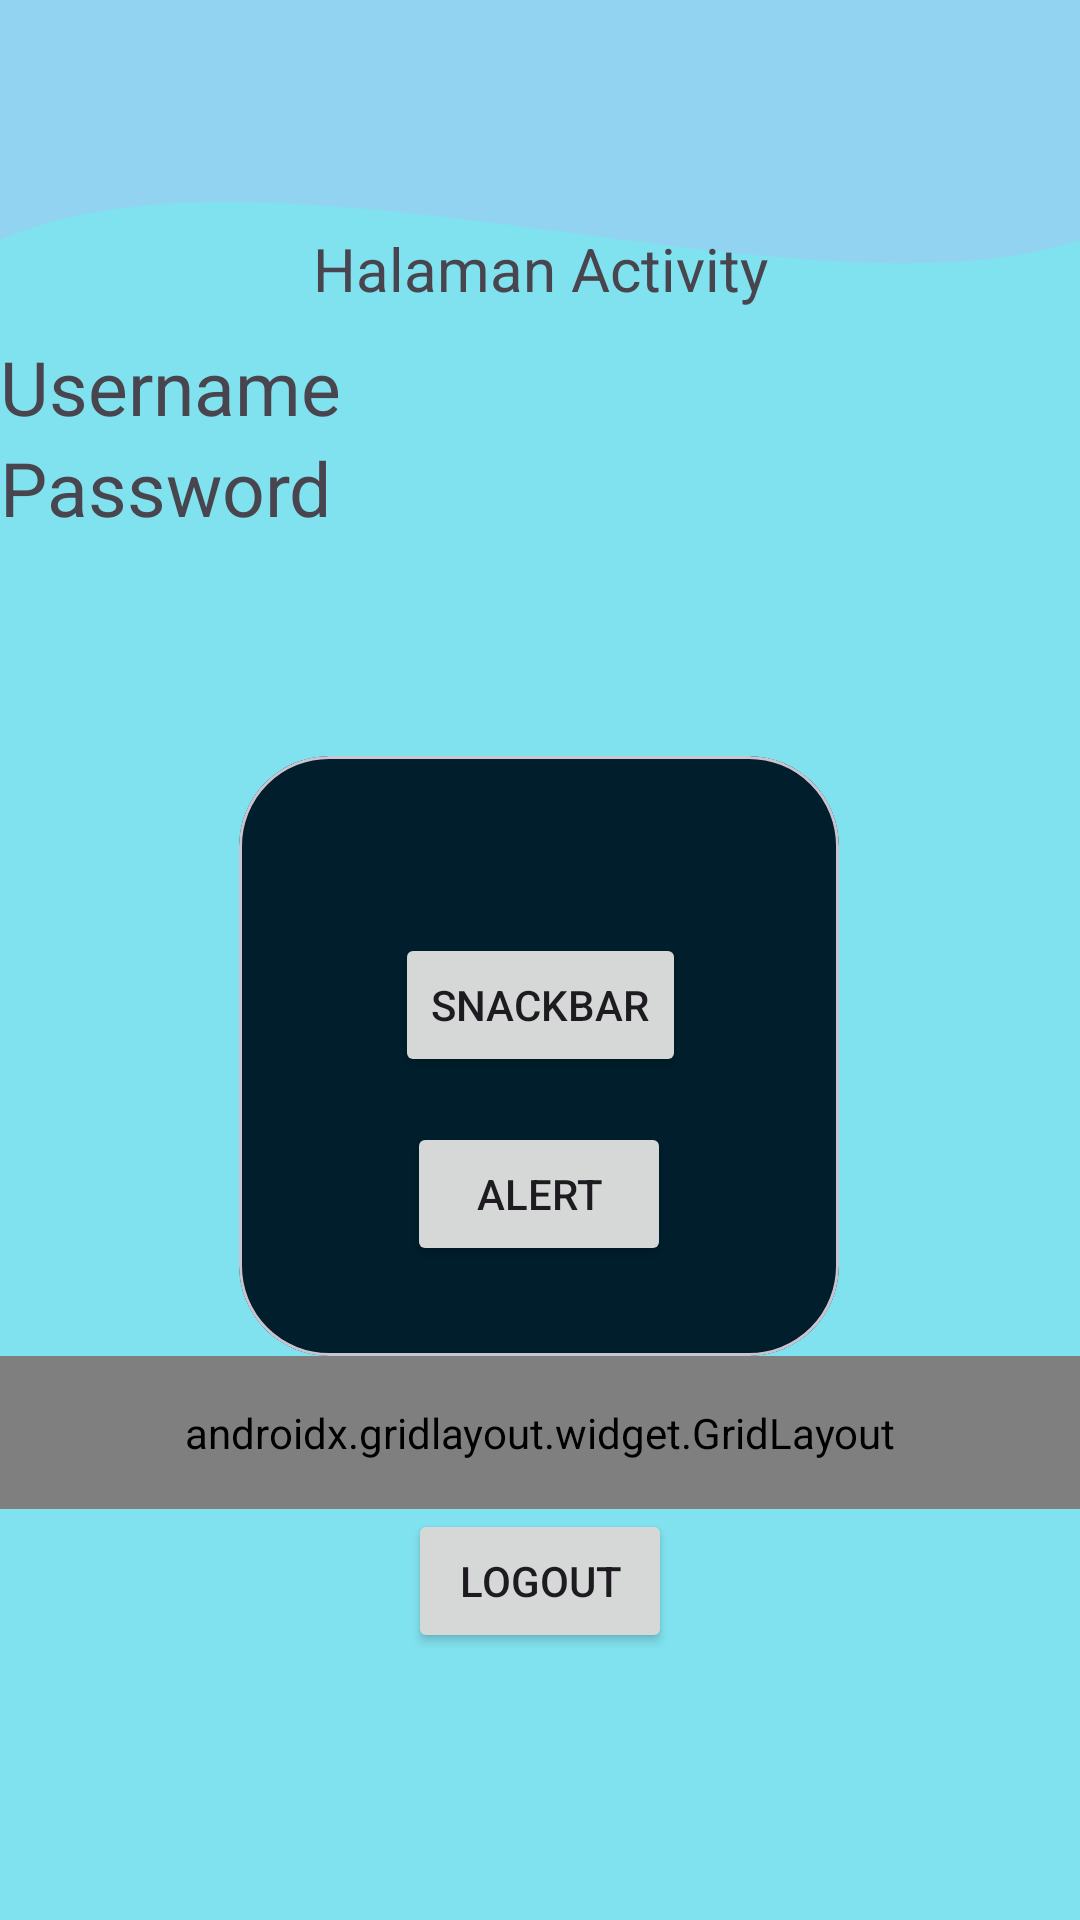

Write the Android layout XML for this screen, with the resource values it uses.
<!-- AndroidManifest.xml: application theme Theme.Ahmad_Project_3tia -->
<!-- res/layout/fragment_home.xml -->
<?xml version="1.0" encoding="utf-8"?>
<androidx.constraintlayout.widget.ConstraintLayout xmlns:android="http://schemas.android.com/apk/res/android"
    xmlns:tools="http://schemas.android.com/tools"
    android:layout_width="match_parent"
    android:layout_height="match_parent"
    xmlns:app="http://schemas.android.com/apk/res-auto"
    android:background="@color/Blue"
    tools:context=".Home.HomeFragment">

    <View
        android:id="@+id/background_header"
        android:layout_width="0dp"
        android:layout_height="200dp"
        android:background="@drawable/bg_header_wave"
        app:layout_constraintStart_toStartOf="parent"
        app:layout_constraintEnd_toEndOf="parent"
        app:layout_constraintTop_toTopOf="parent" />

    <androidx.appcompat.widget.Toolbar
        android:id="@+id/toolbar"
        android:layout_width="match_parent"
        android:layout_height="?attr/actionBarSize"
        android:background="@android:color/transparent"
        app:layout_constraintEnd_toEndOf="parent"
        app:layout_constraintStart_toStartOf="parent"
        app:layout_constraintTop_toTopOf="parent"
        app:subtitleTextColor="@android:color/white"
        app:titleTextColor="@android:color/white"/>

    <TextView
        android:id="@+id/texUsername"
        android:layout_width="wrap_content"
        android:layout_height="wrap_content"
        android:layout_marginTop="112dp"
        android:text="Username"
        android:textSize="25sp"
        app:layout_constraintEnd_toEndOf="parent"
        app:layout_constraintHorizontal_bias="0.0"
        app:layout_constraintStart_toStartOf="parent"
        app:layout_constraintTop_toTopOf="parent" />

    <TextView
        android:id="@+id/textPassword"
        android:layout_width="wrap_content"
        android:layout_height="wrap_content"
        android:text="Password"
        android:textSize="25sp"
        app:layout_constraintStart_toStartOf="parent"
        app:layout_constraintTop_toBottomOf="@+id/texUsername" />

    <TextView
        android:id="@+id/textHalamanActivity"
        android:layout_width="wrap_content"
        android:layout_height="wrap_content"
        android:layout_marginTop="12dp"
        android:text="Halaman Activity"
        android:textSize="20sp"
        app:layout_constraintEnd_toEndOf="parent"
        app:layout_constraintHorizontal_bias="0.501"
        app:layout_constraintStart_toStartOf="parent"
        app:layout_constraintTop_toBottomOf="@+id/toolbar" />

    <com.google.android.material.card.MaterialCardView
        android:id="@+id/materialCardView"
        android:layout_width="200dp"
        android:layout_height="200dp"
        app:cardBackgroundColor="@color/material_dynamic_primary10"
        app:cardCornerRadius="30dp"
        app:layout_constraintBottom_toBottomOf="parent"
        app:layout_constraintEnd_toEndOf="parent"
        app:layout_constraintHorizontal_bias="0.497"
        app:layout_constraintStart_toStartOf="parent"
        app:layout_constraintTop_toBottomOf="@+id/textPassword"
        app:layout_constraintVertical_bias="0.279">

        <androidx.constraintlayout.widget.ConstraintLayout
            android:layout_width="match_parent"
            android:layout_height="match_parent"
            android:layout_margin="15dp">

            <Button
                android:id="@+id/btnSnackbar"
                android:layout_width="wrap_content"
                android:layout_height="wrap_content"
                android:layout_marginTop="44dp"
                android:text="SnackBar"
                app:layout_constraintEnd_toEndOf="parent"
                app:layout_constraintHorizontal_bias="0.505"
                app:layout_constraintStart_toStartOf="parent"
                app:layout_constraintTop_toTopOf="parent" />

            <Button
                android:id="@+id/btnAlert"
                android:layout_width="wrap_content"
                android:layout_height="wrap_content"
                android:text="Alert"
                app:layout_constraintBottom_toBottomOf="parent"
                app:layout_constraintEnd_toEndOf="parent"
                app:layout_constraintStart_toStartOf="parent"
                app:layout_constraintTop_toBottomOf="@+id/btnSnackbar" />
        </androidx.constraintlayout.widget.ConstraintLayout>

    </com.google.android.material.card.MaterialCardView>

    <androidx.gridlayout.widget.GridLayout
        android:id="@+id/gridMenu"
        android:layout_width="0dp"
        android:layout_height="wrap_content"
        android:padding="16dp"
        app:columnCount="2"
        app:layout_constraintEnd_toEndOf="parent"
        app:layout_constraintStart_toStartOf="parent"
        app:layout_constraintTop_toBottomOf="@+id/materialCardView"
        app:useDefaultMargins="true">

        <Button
            android:id="@+id/btntolima"
            android:layout_width="wrap_content"
            android:layout_height="wrap_content"
            android:text="Pertemuan 5"
            app:layout_columnWeight="1"
            app:layout_gravity="fill_horizontal" />


        <Button
            android:id="@+id/btntoEnam"
            android:layout_width="wrap_content"
            android:layout_height="wrap_content"
            android:text="Pertemuan 6"
            app:layout_columnWeight="1"
            app:layout_gravity="fill_horizontal" />

        <Button
            android:id="@+id/btntoNinth"
            android:layout_width="wrap_content"
            android:layout_height="wrap_content"
            android:text="Pertemuan 9"
            app:layout_columnWeight="1"
            app:layout_gravity="fill_horizontal" />

        <Button
            android:id="@+id/btntoTent"
            android:layout_width="wrap_content"
            android:layout_height="wrap_content"
            android:text="Pertemuan 10"
            app:layout_columnWeight="1"
            app:layout_gravity="fill_horizontal" />

    </androidx.gridlayout.widget.GridLayout>

    <Button
        android:id="@+id/btnLogout"
        android:layout_width="wrap_content"
        android:layout_height="wrap_content"
        android:text="Logout"
        app:layout_columnWeight="1"
        app:layout_constraintBottom_toBottomOf="parent"
        app:layout_constraintEnd_toEndOf="parent"
        app:layout_constraintStart_toStartOf="parent"
        app:layout_constraintTop_toBottomOf="@+id/gridMenu"
        app:layout_constraintVertical_bias="0.0"
        app:layout_gravity="fill_horizontal" />

</androidx.constraintlayout.widget.ConstraintLayout>
<!-- resources referenced by this layout -->
<resources>
  <color name="Blue">#81E2EF</color>
  <!-- drawable bg_header_wave (drawable) -->
  <?xml version="1.0" encoding="utf-8"?>
  <vector xmlns:android="http://schemas.android.com/apk/res/android"
      android:width="100dp"
      android:height="100dp"
      android:viewportWidth="100"
      android:viewportHeight="100">
      <path
          android:fillColor="#FC91D3F0"
          android:pathData="M0,0 L100,0 L100,40 C75,55 25,20 0,40 Z" />
  </vector>
  <style name="Theme.Ahmad_Project_3tia" parent="Base.Theme.Ahmad_Project_3tia" />
  <style name="Base.Theme.Ahmad_Project_3tia" parent="Theme.Material3.DayNight.NoActionBar">
          
          
      </style>
</resources>
